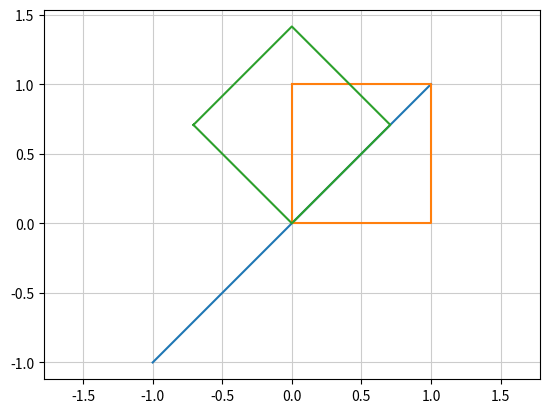

The matplotlib source for this figure:

import numpy as np
import matplotlib.pyplot as plt

p = np.matrix([[0, 0, 1, 1, 0], [1, 0, 0, 1, 1]])

x = np.arange(-1.0, 1.01, 0.01)
y = x

th = np.radians(45)
A = np.matrix([[np.cos(th), np.sin(-th)], [np.sin(th), np.cos(th)]])

p2 = A * p
print("p2 value: ", p2)

# draw picture
p = np.array(p)
p2 = np.array(p2)

plt.plot(x, y)

plt.plot(p[0, :], p[1, :])
plt.plot(p2[0, :], p2[1, :])
plt.axis('equal')
plt.grid(color = '0.8')
plt.show()
